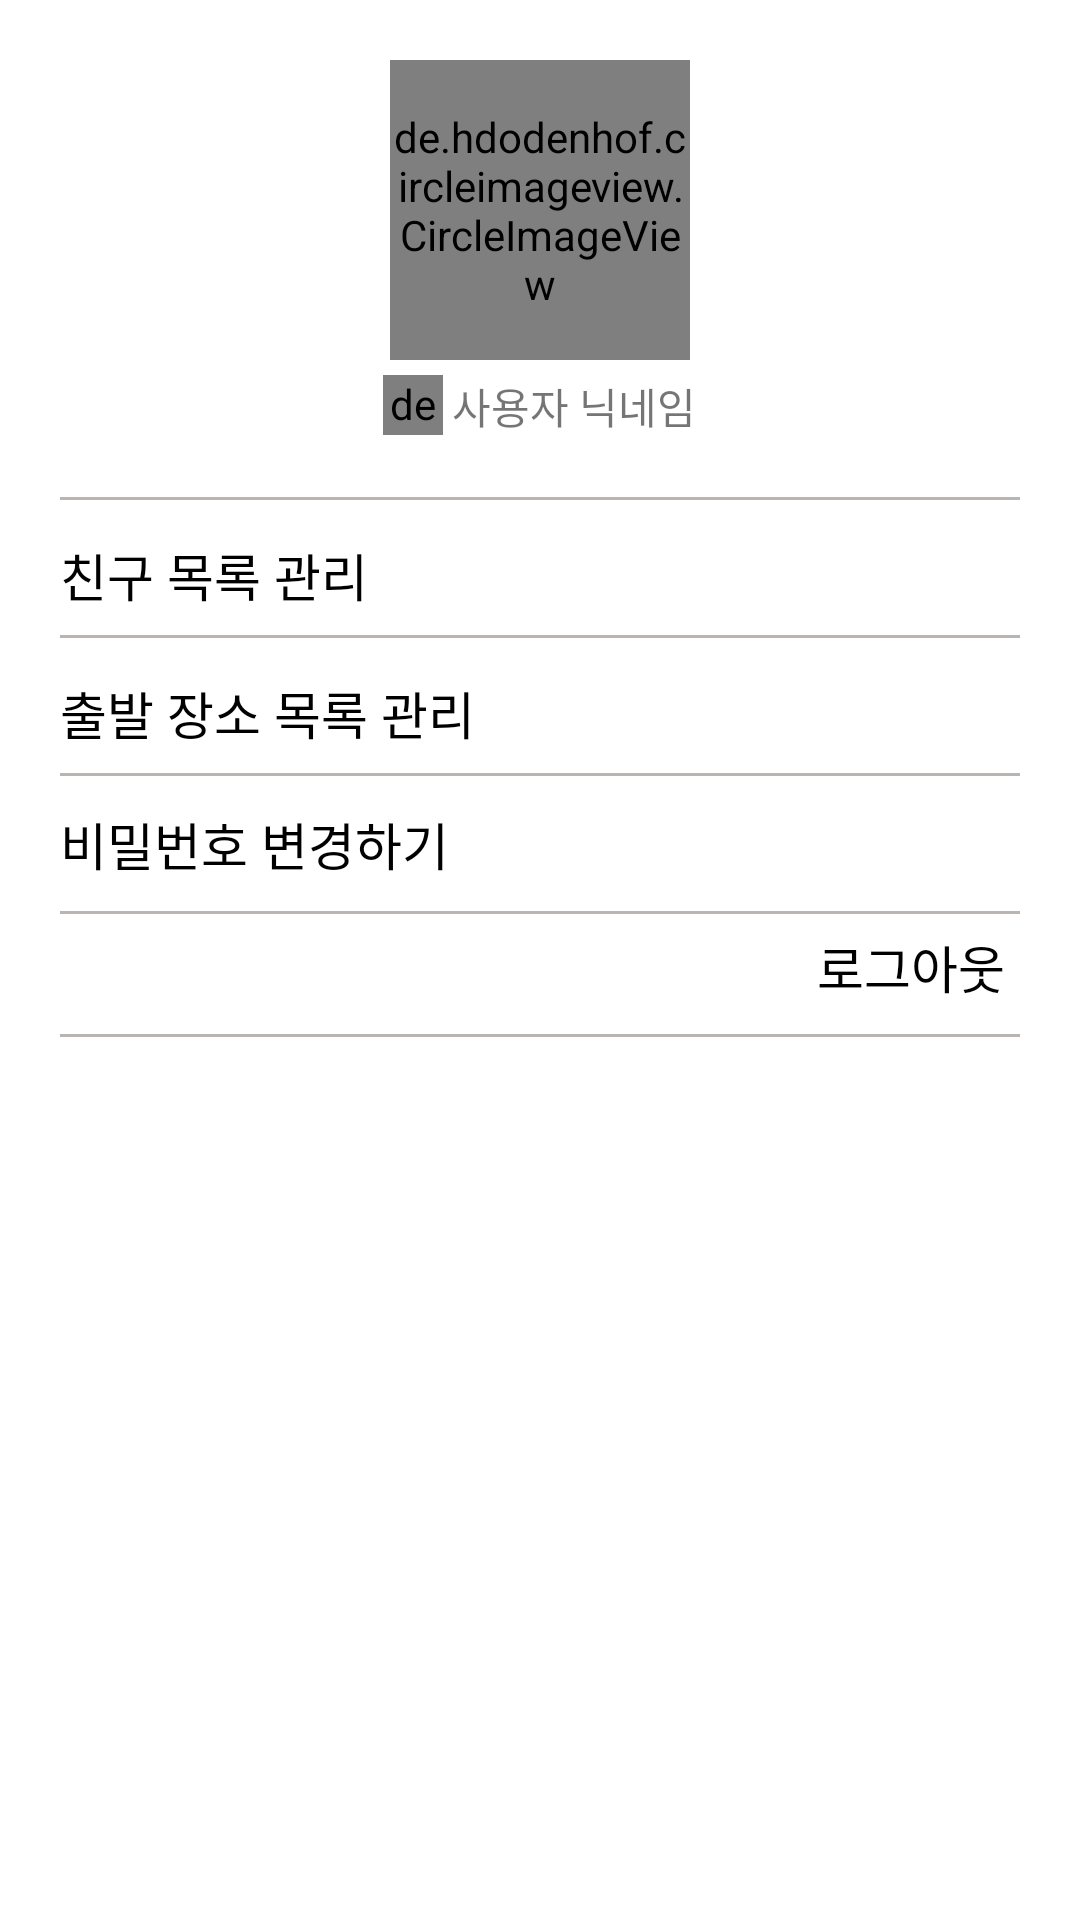

Produce the Android XML layout that renders to this screen, including the resource entries it uses.
<!-- AndroidManifest.xml: application theme Theme.Keepthetime_final -->
<!-- res/layout/fragment_my_profile.xml -->
<?xml version="1.0" encoding="utf-8"?>
<layout xmlns:app="http://schemas.android.com/apk/res-auto">
    <LinearLayout xmlns:android="http://schemas.android.com/apk/res/android"
        android:layout_width="match_parent"
        android:layout_height="match_parent"
        android:padding="20dp"
        android:orientation="vertical">


        <LinearLayout
            android:layout_width="match_parent"
            android:layout_height="wrap_content"
            android:gravity="center"
            android:orientation="vertical">

            <de.hdodenhof.circleimageview.CircleImageView
                android:id="@+id/imgProfile"
                android:layout_width="100dp"
                android:layout_height="100dp"
                app:civ_border_width="2dp"
                android:src="@mipmap/ic_launcher"/>

            <LinearLayout
                android:layout_width="wrap_content"
                android:layout_height="wrap_content"
                android:layout_marginTop="5dp"
                android:gravity="center_horizontal"
                android:orientation="horizontal">

                <de.hdodenhof.circleimageview.CircleImageView
                    android:layout_width="20dp"
                    android:layout_height="20dp"
                    android:src="@mipmap/ic_launcher"
                    app:civ_border_width="1dp"/>

                <TextView
                    android:id="@+id/txtNickname"
                    android:layout_marginStart="3dp"
                    android:layout_width="wrap_content"
                    android:layout_height="wrap_content"
                    android:text="사용자 닉네임"/>


            </LinearLayout>

            <LinearLayout
                android:layout_width="match_parent"
                android:layout_height="wrap_content"
                android:orientation="vertical">

                <TextView
                    android:layout_marginTop="20dp"
                    android:layout_width="match_parent"
                    android:layout_height="1dp"
                    android:background="@color/light_gray"/>

                <LinearLayout
                    android:id="@+id/btnManageMyFriends"
                    android:layout_width="match_parent"
                    android:layout_height="wrap_content"
                    android:gravity="center_vertical"
                    android:layout_marginBottom="5dp"
                    android:orientation="horizontal">

                    <TextView
                        android:layout_marginTop="5dp"
                        android:textSize="17sp"
                        android:textColor="@color/black"
                        android:layout_width="wrap_content"
                        android:layout_height="wrap_content"
                        android:text="친구 목록 관리"/>

                    <TextView

                        android:layout_width="0dp"
                        android:layout_height="wrap_content"
                        android:layout_weight="1"/>

                    <ImageView
                        android:padding="7dp"
                        android:layout_width="40dp"
                        android:layout_height="40dp"
                        android:src="@drawable/arrow_icon"/>


                </LinearLayout>
                <TextView
                    android:layout_width="match_parent"
                    android:layout_height="1dp"
                    android:background="@color/light_gray"/>

                <LinearLayout
                    android:id="@+id/btnManagePlaces"
                    android:layout_marginBottom="5dp"
                    android:layout_width="match_parent"
                    android:layout_height="wrap_content"
                    android:gravity="center_vertical"
                    android:orientation="horizontal">

                    <TextView
                        android:layout_marginTop="5dp"
                        android:textSize="17sp"
                        android:textColor="@color/black"
                        android:layout_width="wrap_content"
                        android:layout_height="wrap_content"
                        android:text="출발 장소 목록 관리"/>

                    <TextView

                        android:layout_width="0dp"
                        android:layout_height="wrap_content"
                        android:layout_weight="1"/>

                    <ImageView
                        android:padding="7dp"
                        android:layout_width="40dp"
                        android:layout_height="40dp"
                        android:src="@drawable/arrow_icon"/>


                </LinearLayout>

                <TextView
                    android:layout_width="match_parent"
                    android:layout_height="1dp"
                    android:background="@color/light_gray"/>

                <LinearLayout
                    android:layout_width="match_parent"
                    android:layout_height="wrap_content"
                    android:orientation="horizontal"
                    >

                    <TextView
                        android:id="@+id/txtEditPassword"
                        android:textSize="17sp"
                        android:layout_marginTop="10dp"
                        android:textColor="@color/black"
                        android:layout_width="wrap_content"
                        android:layout_height="wrap_content"
                        android:text="비밀번호 변경하기"/>

                </LinearLayout>
                <TextView
                    android:layout_marginTop="10dp"
                    android:layout_width="match_parent"
                    android:layout_height="1dp"
                    android:background="@color/light_gray"/>



                <LinearLayout
                    android:layout_width="match_parent"
                    android:layout_height="wrap_content"
                    android:orientation="horizontal"
                    android:gravity="end">

                    <TextView
                        android:id="@+id/txtLogOut"
                        android:padding="5dp"
                        android:textSize="17sp"
                        android:textColor="@color/black"
                        android:layout_width="wrap_content"
                        android:layout_height="wrap_content"
                        android:text="로그아웃"/>

                </LinearLayout>
                <TextView
                    android:layout_marginTop="5dp"
                    android:layout_width="match_parent"
                    android:layout_height="1dp"
                    android:background="@color/light_gray"/>



            </LinearLayout>



        </LinearLayout>


    </LinearLayout>
</layout>
<!-- resources referenced by this layout -->
<resources>
  <color name="black">#FF000000</color>
  <color name="light_gray">#BAB5B1</color>
  <style name="Theme.Keepthetime_final" parent="Theme.MaterialComponents.DayNight.DarkActionBar">
          
          <item name="colorPrimary">@color/purple_500</item>
          <item name="colorPrimaryVariant">@color/purple_700</item>
          <item name="colorOnPrimary">@color/white</item>
          
          <item name="colorSecondary">@color/teal_200</item>
          <item name="colorSecondaryVariant">@color/teal_700</item>
          <item name="colorOnSecondary">@color/black</item>
          
          <item name="android:statusBarColor" tools:targetApi="l">?attr/colorPrimaryVariant</item>
          
  
  
  
          <item name="buttonStyle">@style/myCustomBtn</item>
      </style>
  <color name="purple_500">#FF6200EE</color>
  <color name="purple_700">#FF3700B3</color>
  <color name="white">#FFFFFFFF</color>
  <color name="teal_200">#FF03DAC5</color>
  <color name="teal_700">#FF018786</color>
  <style name="myCustomBtn" parent="Widget.AppCompat.Button">
  
          <item name="backgroundTint">@color/light_gray2</item>
  
      </style>
  <color name="light_gray2">#CFCCCA</color>
</resources>
